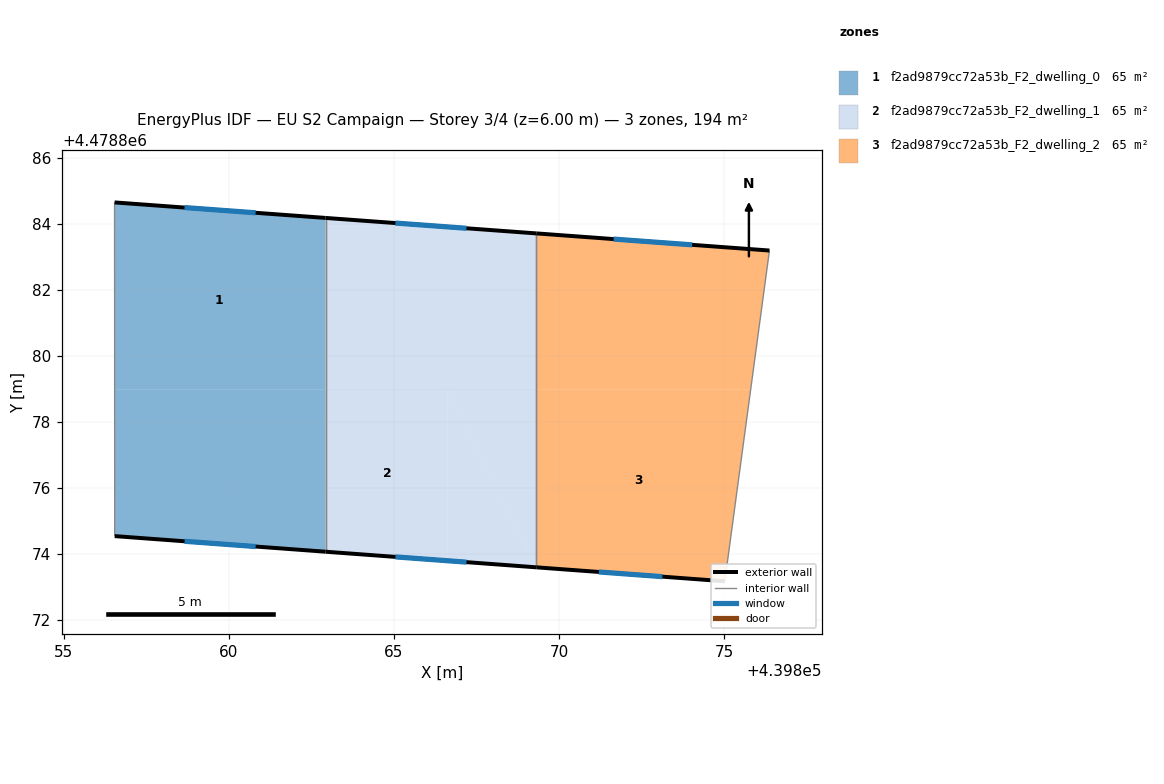
=== STOREY PLAN SPEC (per zone: floor XY polygon, exterior-wall plan segments, windows/doors) ===
zone 1: f2ad9879cc72a53b_F2_dwelling_0  (64.7 m²)
  floor: (439862.93, 4478878.98) (439862.93, 4478874.07) (439856.54, 4478874.54) (439856.54, 4478878.98)
  floor: (439862.93, 4478884.18) (439862.93, 4478878.98) (439856.54, 4478878.98) (439856.53, 4478884.65)
  exterior wall: (439856.54, 4478874.54) – (439862.93, 4478874.07)  [6.4 m]
    window: (439858.66, 4478874.38) – (439860.81, 4478874.22)  [2.2 m²]
  exterior wall: (439862.93, 4478884.18) – (439856.53, 4478884.65)  [6.4 m]
    window: (439860.81, 4478884.34) – (439858.65, 4478884.50)  [2.2 m²]
  interior walls: 2
zone 2: f2ad9879cc72a53b_F2_dwelling_1  (64.6 m²)
  floor: (439866.62, 4478878.98) (439866.62, 4478873.79) (439862.93, 4478874.07) (439862.93, 4478878.98)
  floor: (439869.32, 4478883.71) (439869.32, 4478878.98) (439865.61, 4478878.98) (439865.61, 4478883.99)
  floor: (439865.61, 4478883.99) (439865.61, 4478878.98) (439862.93, 4478878.98) (439862.93, 4478884.18)
  floor: (439866.62, 4478878.98) (439869.32, 4478873.60) (439866.62, 4478873.79)
  floor: (439869.32, 4478878.98) (439869.32, 4478873.60) (439866.62, 4478878.98)
  exterior wall: (439862.93, 4478874.07) – (439869.32, 4478873.59)  [6.4 m]
    window: (439865.05, 4478873.91) – (439867.20, 4478873.75)  [2.2 m²]
  exterior wall: (439869.32, 4478883.71) – (439862.93, 4478884.18)  [6.4 m]
    window: (439867.20, 4478883.87) – (439865.05, 4478884.03)  [2.2 m²]
  interior walls: 2
zone 3: f2ad9879cc72a53b_F2_dwelling_2  (64.7 m²)
  floor: (439875.81, 4478878.98) (439875.03, 4478873.17) (439869.32, 4478873.60) (439869.32, 4478878.98)
  floor: (439876.38, 4478883.20) (439875.81, 4478878.98) (439869.32, 4478878.98) (439869.32, 4478883.71)
  exterior wall: (439869.32, 4478873.59) – (439875.03, 4478873.17)  [5.7 m]
    window: (439871.21, 4478873.45) – (439873.13, 4478873.31)  [2.0 m²]
  exterior wall: (439876.38, 4478883.20) – (439869.32, 4478883.71)  [7.1 m]
    window: (439874.04, 4478883.37) – (439871.66, 4478883.54)  [2.4 m²]
  interior walls: 2

=== DERIVED (storey summary) ===
Building: EU S2 Campaign
Storey: 3 of 4  (floor level z = 6.00 m)
Storey gross floor area: 193.9 m²
Zones on this storey: 3
  - f2ad9879cc72a53b_F2_dwelling_0: floor 64.7 m²; exterior wall 12.8 m (38.5 m²); 2 window(s) 4.4 m²; WWR 11.4%
  - f2ad9879cc72a53b_F2_dwelling_1: floor 64.6 m²; exterior wall 12.8 m (38.4 m²); 2 window(s) 4.4 m²; WWR 11.4%
  - f2ad9879cc72a53b_F2_dwelling_2: floor 64.7 m²; exterior wall 12.8 m (38.4 m²); 2 window(s) 4.4 m²; WWR 11.4%
Zone adjacency (shared interzone walls):
  - f2ad9879cc72a53b_F2_dwelling_0 ↔ f2ad9879cc72a53b_F2_dwelling_1
  - f2ad9879cc72a53b_F2_dwelling_1 ↔ f2ad9879cc72a53b_F2_dwelling_2